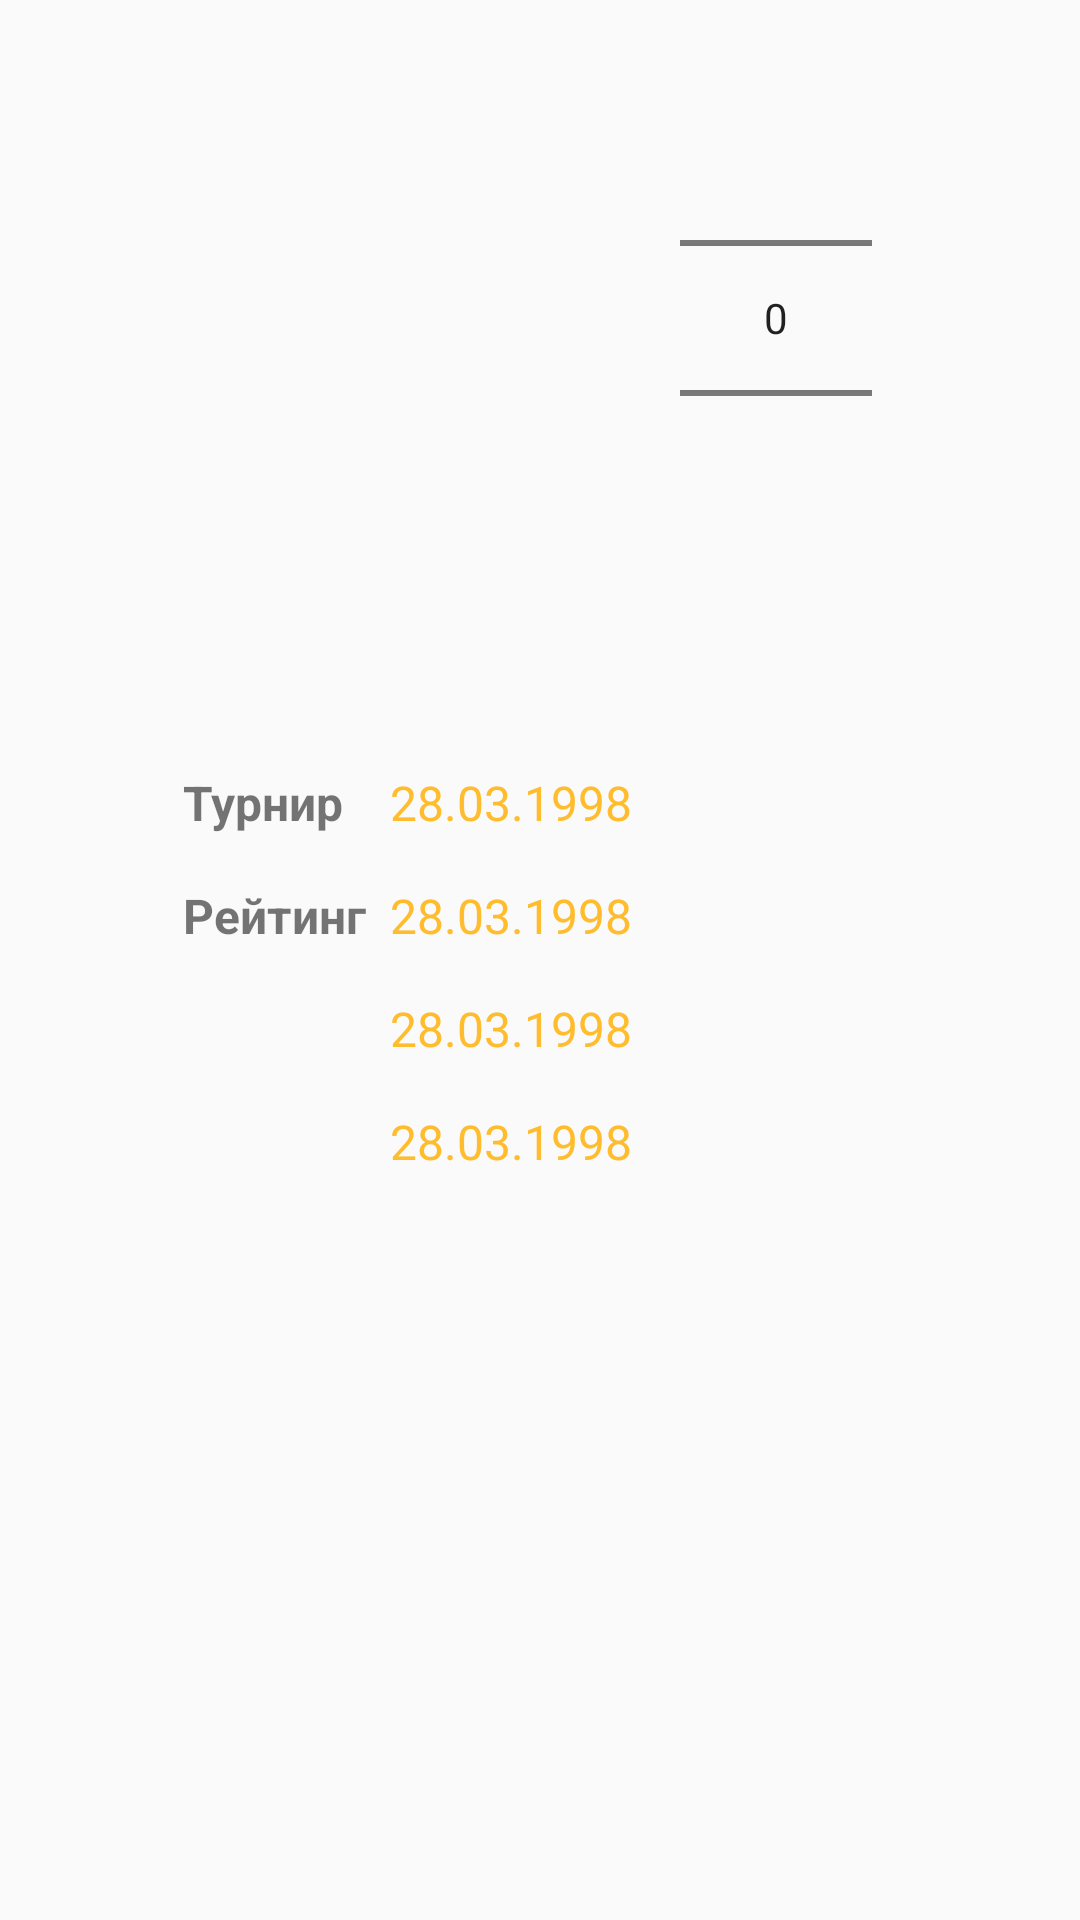

Write the Android layout XML for this screen, with the resource values it uses.
<!-- AndroidManifest.xml: application theme AppTheme -->
<!-- res/layout/dialog_tournament.xml -->
<?xml version="1.0" encoding="utf-8"?>
<LinearLayout xmlns:android="http://schemas.android.com/apk/res/android"
    android:layout_width="wrap_content"
    android:layout_height="wrap_content"
    android:gravity="center_horizontal"
    android:orientation="horizontal">

    <LinearLayout
        android:layout_width="wrap_content"
        android:layout_height="wrap_content"
        android:layout_gravity="center_vertical"
        android:orientation="horizontal">

        <LinearLayout
            android:layout_width="wrap_content"
            android:layout_height="wrap_content"
            android:layout_marginStart="8dp"
            android:layout_marginTop="8dp"
            android:orientation="vertical">

            <TextView
                android:layout_width="wrap_content"
                android:layout_height="wrap_content"
                android:layout_marginBottom="16dp"
                android:text="@string/tournament_one"
                android:textSize="16sp"
                android:textStyle="bold" />

            <TextView
                android:layout_width="wrap_content"
                android:layout_height="wrap_content"
                android:text="@string/tournament_two"
                android:textSize="16sp"
                android:textStyle="bold" />
        </LinearLayout>

        <LinearLayout
            android:id="@+id/date"
            android:layout_width="wrap_content"
            android:layout_height="wrap_content"
            android:layout_marginStart="8dp"
            android:layout_marginTop="8dp"
            android:orientation="vertical">

            <TextView
                android:layout_width="wrap_content"
                android:layout_height="wrap_content"
                android:layout_marginBottom="16dp"
                android:background="?android:attr/selectableItemBackground"
                android:text="@string/tournament_three"
                android:textColor="@color/colorPrimary"
                android:textSize="16sp" />

            <TextView
                android:layout_width="wrap_content"
                android:layout_height="wrap_content"
                android:layout_marginBottom="16dp"
                android:background="?android:attr/selectableItemBackground"
                android:text="@string/tournament_three"
                android:textColor="@color/colorPrimary"
                android:textSize="16sp" />

            <TextView
                android:layout_width="wrap_content"
                android:layout_height="wrap_content"
                android:layout_marginBottom="16dp"
                android:background="?android:attr/selectableItemBackground"
                android:text="@string/tournament_three"
                android:textColor="@color/colorPrimary"
                android:textSize="16sp" />

            <TextView
                android:layout_width="wrap_content"
                android:layout_height="wrap_content"
                android:background="?android:attr/selectableItemBackground"
                android:text="@string/tournament_three"
                android:textColor="@color/colorPrimary"
                android:textSize="16sp" />
        </LinearLayout>
    </LinearLayout>

    <NumberPicker
        android:id="@+id/number"
        android:layout_width="wrap_content"
        android:layout_height="wrap_content"
        android:layout_margin="16dp" />
</LinearLayout>
<!-- resources referenced by this layout -->
<resources>
  <color name="colorPrimary">#FFBC2D</color>
  <string name="tournament_one">Турнир</string>
  <string name="tournament_three">28.03.1998</string>
  <string name="tournament_two">Рейтинг</string>
  <style name="AppTheme" parent="Theme.AppCompat.DayNight.NoActionBar">
          <item name="colorPrimary">@color/colorPrimary</item>
          <item name="colorPrimaryDark">@color/colorPrimaryDark</item>
          <item name="colorAccent">@color/colorAccent</item>
          <item name="windowActionBar">false</item>
          <item name="windowNoTitle">true</item>
      </style>
  <color name="colorPrimaryDark">#0288D1</color>
  <color name="colorAccent">#489DD8 </color>
</resources>
